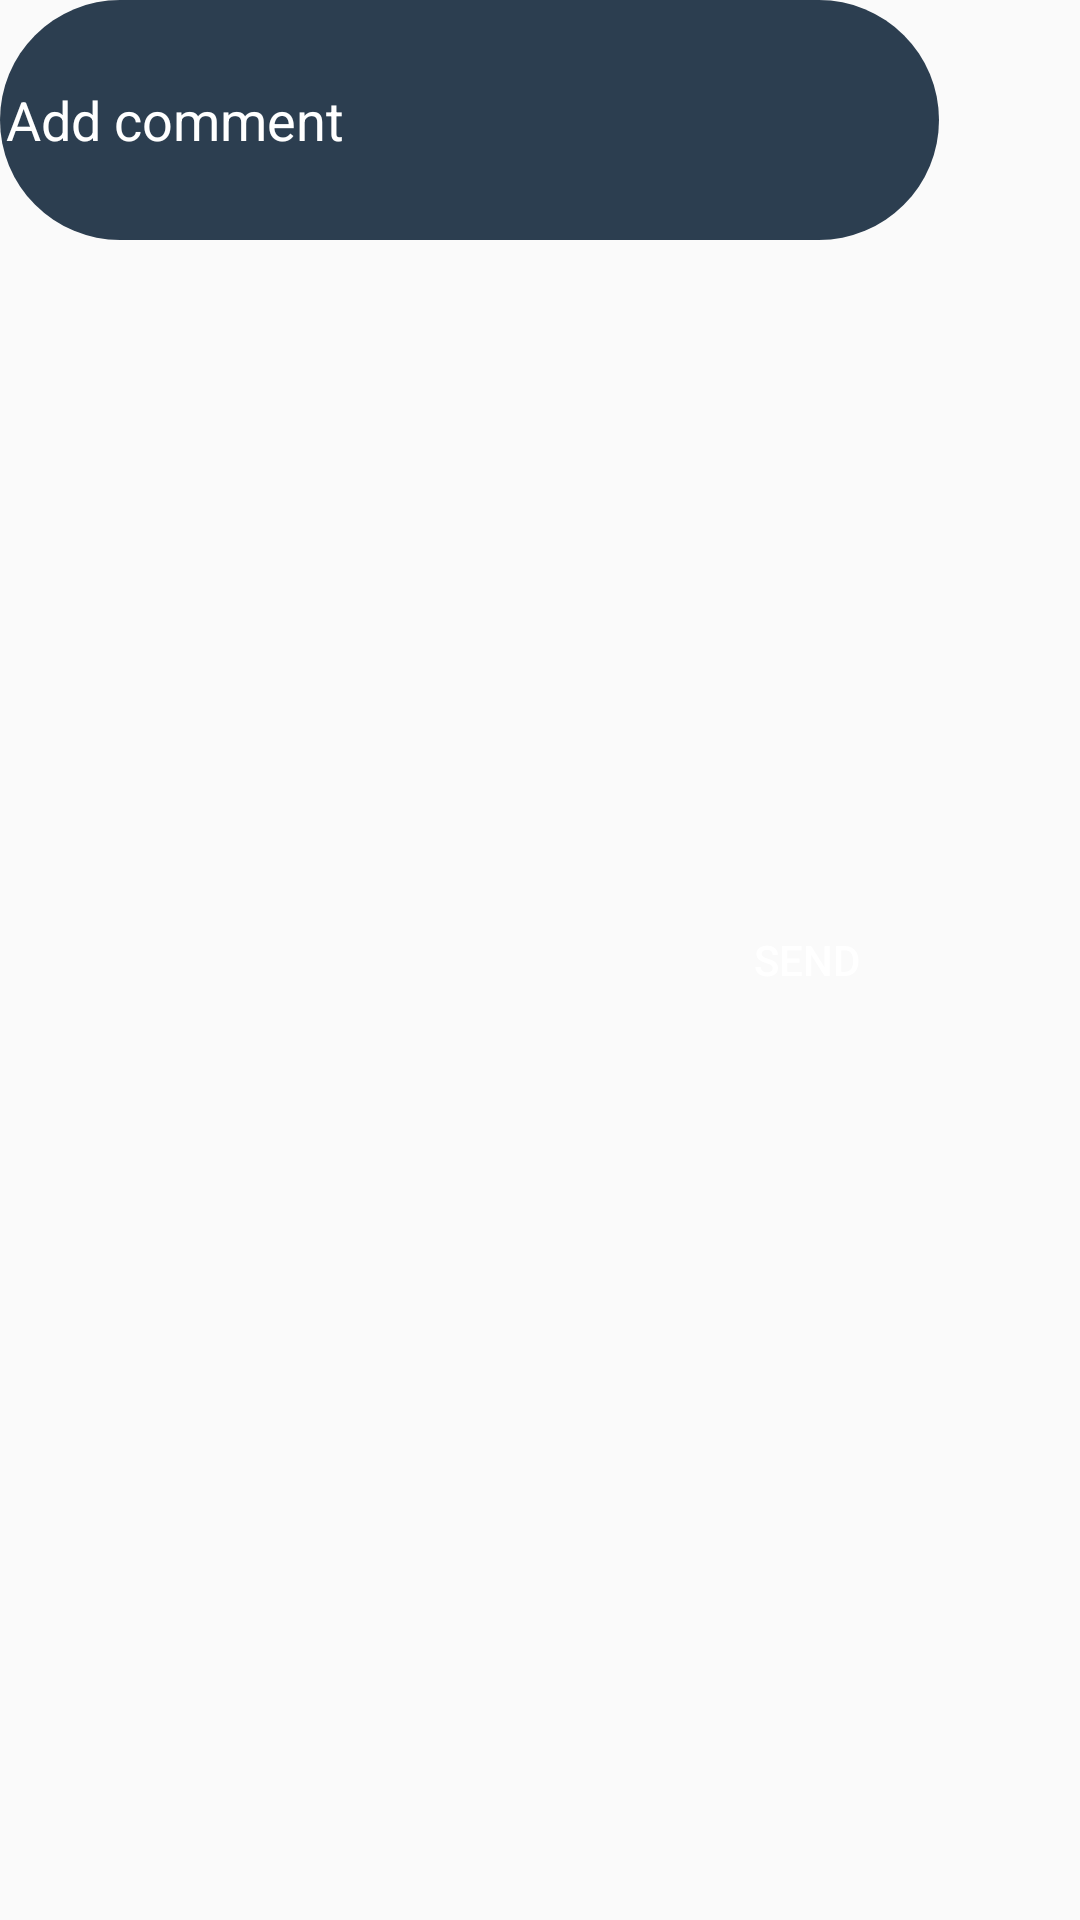

This screen was rendered from an Android layout file. Write that file and the resources it references.
<!-- AndroidManifest.xml: application theme AppTheme -->
<!-- res/layout/add_comment.xml -->
<?xml version="1.0" encoding="utf-8"?>
<androidx.constraintlayout.widget.ConstraintLayout xmlns:android="http://schemas.android.com/apk/res/android"
    xmlns:app="http://schemas.android.com/apk/res-auto"
    xmlns:tools="http://schemas.android.com/tools"
    android:layout_width="wrap_content"
    android:layout_height="wrap_content"
    tools:context="org.tsofen.ourstory.AddComment">

    <Button
        android:id="@+id/sendBtn"
        android:layout_width="wrap_content"
        android:layout_height="wrap_content"
        android:background="#00FFFFFF"
        android:onClick="SendCmnt"
        android:text="Send"
        android:textColor="@color/white"
        app:layout_constraintBottom_toBottomOf="parent"
        app:layout_constraintEnd_toEndOf="@+id/AddComment"
        app:layout_constraintTop_toTopOf="@+id/AddComment" />

    <EditText
        android:id="@+id/AddComment"
        android:layout_width="313dp"
        android:layout_height="80dp"
        android:background="@drawable/edit_round4"
        android:ems="10"
        android:gravity="center|start"
        android:hint="Add comment"
        android:inputType="textMultiLine"
        android:paddingLeft="2dp"
        android:textColorHint="@color/colorWhite"
        app:layout_constraintStart_toStartOf="parent"
        app:layout_constraintTop_toTopOf="parent" />
</androidx.constraintlayout.widget.ConstraintLayout>
<!-- resources referenced by this layout -->
<resources>
  <color name="colorWhite">#FFFFFF</color>
  <color name="white">#FFFFFF</color>
  <!-- drawable edit_round4 (drawable) -->
  <?xml version="1.0" encoding="utf-8"?>
  <shape xmlns:android="http://schemas.android.com/apk/res/android"
      android:shape="rectangle">
  
      <corners android:radius="40dp" />
      <solid android:color="@color/colorPrimaryDark" />
  </shape>
  <style name="AppTheme" parent="Theme.AppCompat.Light.NoActionBar">
          
          <item name="colorPrimary">@color/colorPrimary</item>
          <item name="colorPrimaryDark">@color/colorPrimaryDark</item>
          <item name="colorAccent">@color/colorAccent</item>
          <item name="android:dropDownListViewStyle">@style/DropDownListViewStyle</item>
      </style>
  <color name="colorPrimaryDark">#2C3E50</color>
  <color name="colorPrimary">#34495E</color>
  <color name="colorAccent">#D81B60</color>
  <style name="DropDownListViewStyle">
          <item name="android:divider">@drawable/tags_dottedline</item>
          <item name="android:dividerHeight">2dp</item>
      </style>
  <!-- drawable tags_dottedline (drawable) -->
  <?xml version="1.0" encoding="utf-8"?>
  <shape xmlns:android="http://schemas.android.com/apk/res/android"
      android:shape="rectangle">
      <size android:height="2dp" />
      <solid android:color="@color/colorAccentTagSeparator" />
  </shape>
  <color name="colorAccentTagSeparator">#A1E47169</color>
</resources>
